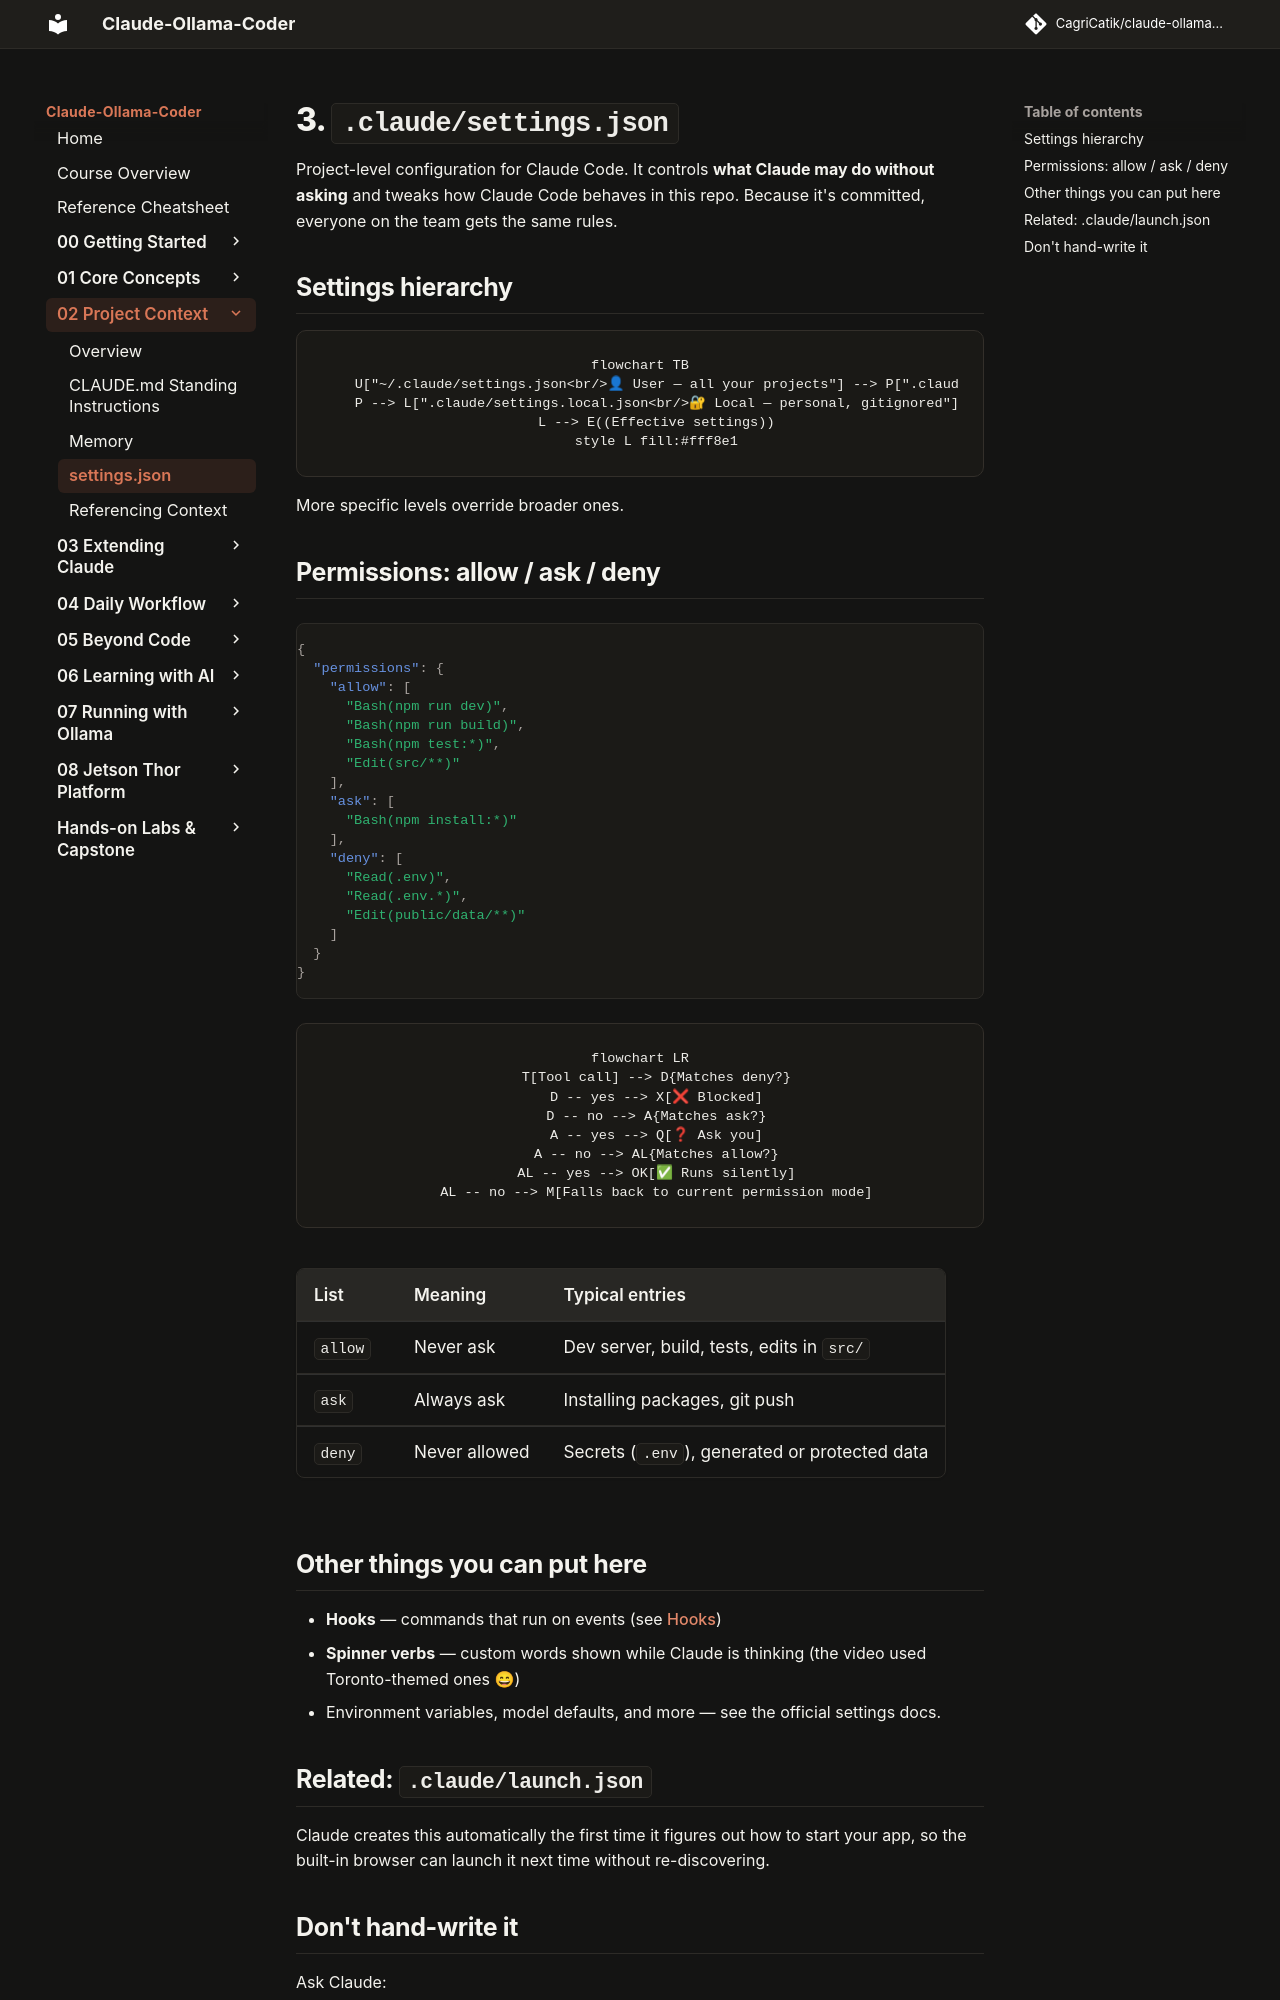

repository: CagriCatik/claude-ollama-coder · page: tutorials/02-project-context/03-settings-json/index.html · generator: mkdocs

# 3. `.claude/settings.json`

Project-level configuration for Claude Code. It controls **what Claude may do without asking** and tweaks how Claude Code behaves in this repo. Because it's committed, everyone on the team gets the same rules.

## Settings hierarchy

```mermaid
flowchart TB
    U["~/.claude/settings.json<br/>👤 User — all your projects"] --> P[".claude/settings.json<br/>📁 Project — shared via git"]
    P --> L[".claude/settings.local.json<br/>🔐 Local — personal, gitignored"]
    L --> E((Effective settings))
    style L fill:#fff8e1
```

More specific levels override broader ones.

## Permissions: allow / ask / deny

```json
{
  "permissions": {
    "allow": [
      "Bash(npm run dev)",
      "Bash(npm run build)",
      "Bash(npm test:*)",
      "Edit(src/**)"
    ],
    "ask": [
      "Bash(npm install:*)"
    ],
    "deny": [
      "Read(.env)",
      "Read(.env.*)",
      "Edit(public/data/**)"
    ]
  }
}
```

```mermaid
flowchart LR
    T[Tool call] --> D{Matches deny?}
    D -- yes --> X[❌ Blocked]
    D -- no --> A{Matches ask?}
    A -- yes --> Q[❓ Ask you]
    A -- no --> AL{Matches allow?}
    AL -- yes --> OK[✅ Runs silently]
    AL -- no --> M[Falls back to current permission mode]
```

| List | Meaning | Typical entries |
|---|---|---|
| `allow` | Never ask | Dev server, build, tests, edits in `src/` |
| `ask` | Always ask | Installing packages, git push |
| `deny` | Never allowed | Secrets (`.env`), generated or protected data |

## Other things you can put here
- **Hooks** — commands that run on events (see [Hooks](../03-extending-claude/04-hooks.md))
- **Spinner verbs** — custom words shown while Claude is thinking (the video used Toronto-themed ones 😄)
- Environment variables, model defaults, and more — see the official settings docs.

## Related: `.claude/launch.json`
Claude creates this automatically the first time it figures out how to start your app, so the built-in browser can launch it next time without re-discovering.
